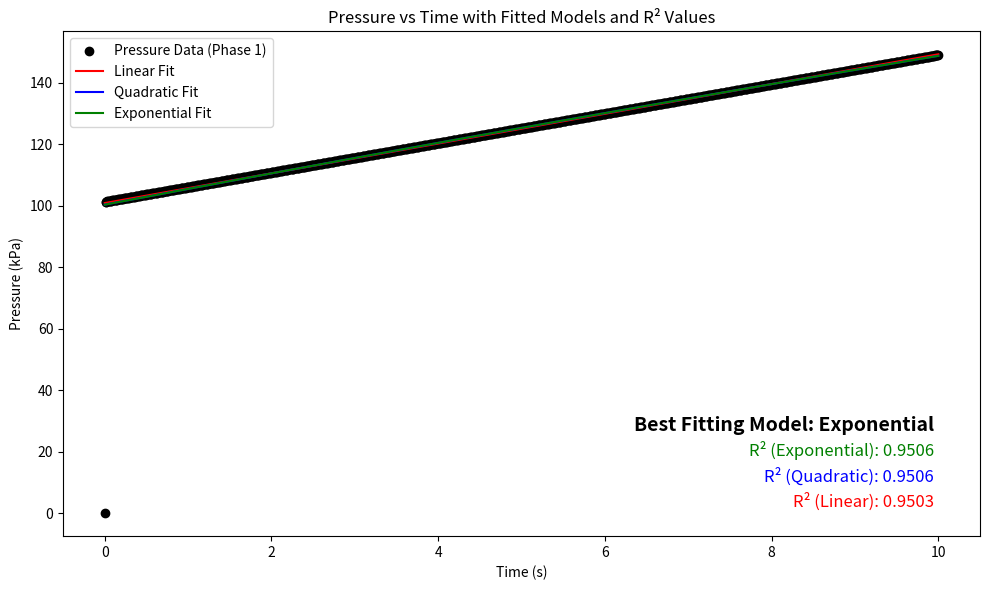

Recreate this plot in Python.
# -*- coding: utf-8 -*-
"""Untitled10.ipynb

Automatically generated by Colab.

Original file is located at
    https://colab.research.google.com/<link-removed>
"""

import numpy as np
import matplotlib.pyplot as plt
from scipy.optimize import curve_fit

# Constants
cp = 4.18  # Specific heat capacity of water at constant pressure (kJ/kg*K)
cv = 2.09  # Specific heat capacity of water at constant volume (kJ/kg*K)
hfg = 2257  # Latent heat of vaporization of water (kJ/kg)
g = 9.81  # Acceleration due to gravity (m/s^2)
Patm = 101.325  # Atmospheric pressure (kPa)
mw = 0.1  # Mass of water (kg)
mevap = 0.01  # Mass of water evaporated (kg)
A = 0.01  # Cross-sectional area of piston (m^2)
mpiston = 1.0  # Mass of piston (kg)
heat_rate = 10  # Heat input rate (kJ/s)
time_total = 10  # Total simulation time (s)

# Simulate Phase 1: Heat input and pressure buildup
def simulate_phase1(time_steps):
    Q = np.zeros(time_steps)
    T = np.zeros(time_steps)
    P = np.zeros(time_steps)
    for t in range(1, time_steps):
        Q[t] = Q[t - 1] + heat_rate * (1 / time_steps)
        T[t] = Q[t] / (mw * cp)
        P[t] = Patm + (Q[t] / (mw * cv))
    return Q, T, P

# Function to compute R² value
def compute_r_squared(x, y, model, params):
    y_pred = model(x, *params)
    ss_total = np.sum((y - np.mean(y))**2)
    ss_residual = np.sum((y - y_pred)**2)
    r_squared = 1 - (ss_residual / ss_total)
    return r_squared

# Define models for fitting
def linear(x, a, b):
    return a * x + b

def quadratic(x, a, b, c):
    return a * x**2 + b * x + c

def exponential(x, a, b, c):
    return a * np.exp(b * x) + c

# Fit models to the pressure data
def fit_models(time, P_phase1):
    # Linear fit
    popt_linear, _ = curve_fit(linear, time, P_phase1)
    r2_linear = compute_r_squared(time, P_phase1, linear, popt_linear)

    # Quadratic fit
    popt_quadratic, _ = curve_fit(quadratic, time, P_phase1)
    r2_quadratic = compute_r_squared(time, P_phase1, quadratic, popt_quadratic)

    # Exponential fit
    popt_exponential, _ = curve_fit(exponential, time, P_phase1, p0=[1, 0.1, 1])
    r2_exponential = compute_r_squared(time, P_phase1, exponential, popt_exponential)

    # Select the best model based on R²
    best_model = "Linear" if r2_linear > max(r2_quadratic, r2_exponential) else \
                 "Quadratic" if r2_quadratic > r2_exponential else "Exponential"

    return popt_linear, r2_linear, popt_quadratic, r2_quadratic, popt_exponential, r2_exponential, best_model

# Plot the pressure data and fitted models
def plot_fitted_models(time, P_phase1, popt_linear, r2_linear, popt_quadratic, r2_quadratic, popt_exponential, r2_exponential, best_model):
    plt.figure(figsize=(10, 6))
    plt.plot(time, P_phase1, label="Pressure Data (Phase 1)", color='black', marker='o', linestyle='None')

    # Plot linear fit
    plt.plot(time, linear(time, *popt_linear), label="Linear Fit", color='red')

    # Plot quadratic fit
    plt.plot(time, quadratic(time, *popt_quadratic), label="Quadratic Fit", color='blue')

    # Plot exponential fit
    plt.plot(time, exponential(time, *popt_exponential), label="Exponential Fit", color='green')

    # Add R² values and best model text in the upper-right corner
    plt.text(0.95, 0.05, f"R² (Linear): {r2_linear:.4f}", color='red', fontsize=12,
         ha='right', va='bottom', transform=plt.gca().transAxes)
    plt.text(0.95, 0.10, f"R² (Quadratic): {r2_quadratic:.4f}", color='blue', fontsize=12,
            ha='right', va='bottom', transform=plt.gca().transAxes)
    plt.text(0.95, 0.15, f"R² (Exponential): {r2_exponential:.4f}", color='green', fontsize=12,
            ha='right', va='bottom', transform=plt.gca().transAxes)
    plt.text(0.95, 0.20, f"Best Fitting Model: {best_model}", color='black', fontsize=14,
            ha='right', va='bottom', weight='bold', transform=plt.gca().transAxes)
    plt.xlabel("Time (s)")
    plt.ylabel("Pressure (kPa)")
    plt.title("Pressure vs Time with Fitted Models and R² Values")
    plt.legend()
    plt.tight_layout()
    plt.show()

# Simulation setup
time_steps = 1000  # Ensure total simulation time is correctly divided into phases
time = np.linspace(0, time_total, time_steps)

# Phase 1 simulation (using your given simulation data)
Q, T, P_phase1 = simulate_phase1(time_steps)

# Fit models to Phase 1 pressure data
popt_linear, r2_linear, popt_quadratic, r2_quadratic, popt_exponential, r2_exponential, best_model = fit_models(time, P_phase1)

# Plot the data and fitted models with R² values and the best model
plot_fitted_models(time, P_phase1, popt_linear, r2_linear, popt_quadratic, r2_quadratic, popt_exponential, r2_exponential, best_model)